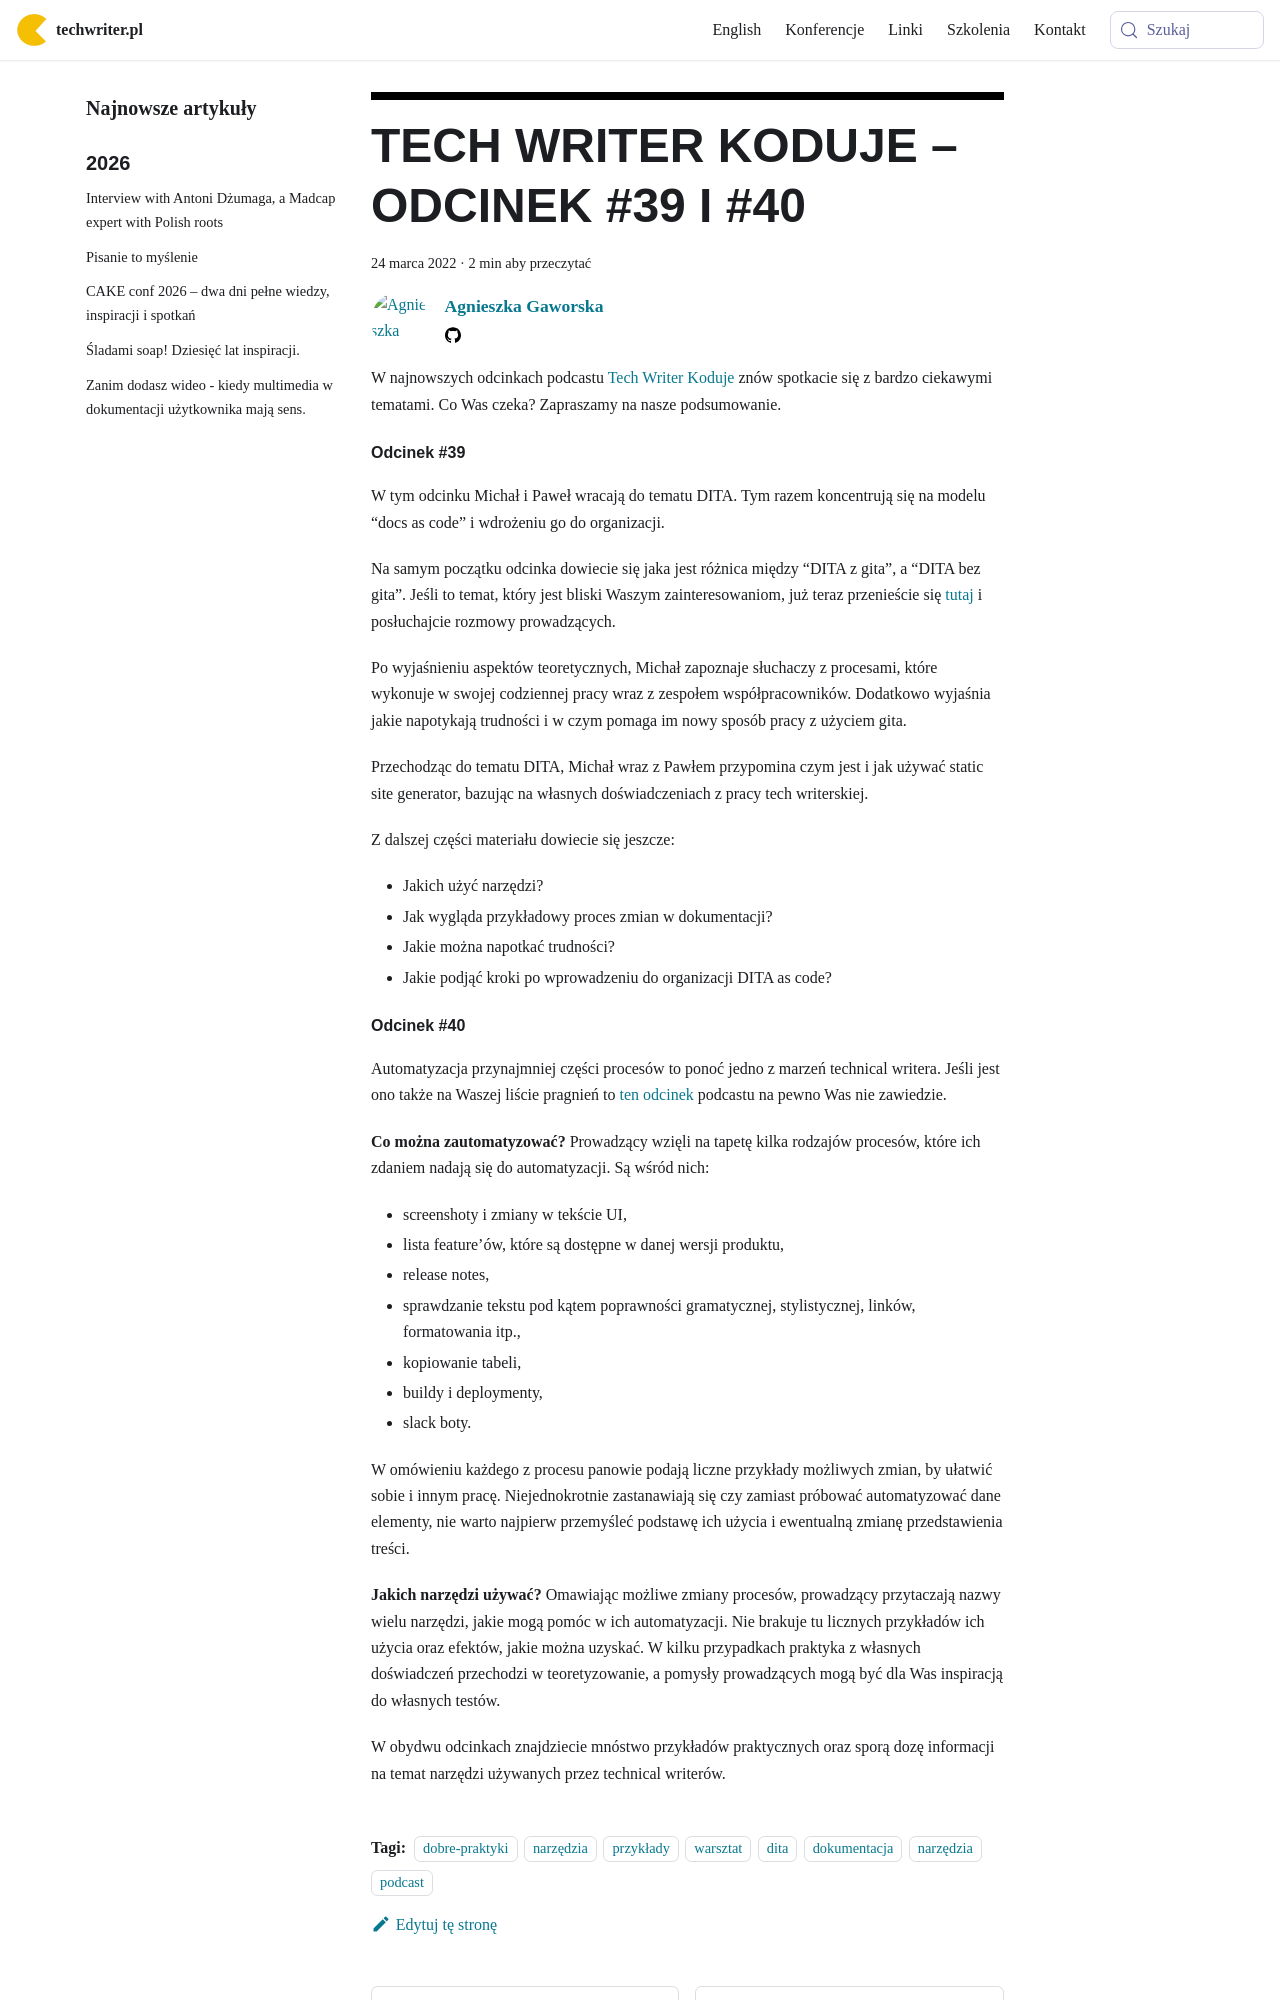

repository: techwriter-pl/techwriter-pl.github.io · page: tech-writer-koduje-odcinek-39-i-40/index.html · generator: docusaurus

---
title: 'TECH WRITER KODUJE – ODCINEK #39 I #40'
authors: agnieszka
date: '2022-03-24'
tags:
  - 'dobre-praktyki'
  - 'narzędzia'
  - 'przykłady'
  - 'warsztat'
  - 'dita'
  - 'dokumentacja'
  - 'narzędzia'
  - 'podcast'
coverImage: 'Tech_writer_koduje_3940.png'
---

W najnowszych odcinkach podcastu
[Tech Writer Koduje](https://techwriterkoduje.pl/) znów spotkacie się z bardzo
ciekawymi tematami. Co Was czeka? Zapraszamy na nasze podsumowanie.

<!--truncate-->

#### Odcinek #39

W tym odcinku Michał i Paweł wracają do tematu DITA. Tym razem koncentrują się
na modelu “docs as code” i wdrożeniu go do organizacji.

Na samym początku odcinka dowiecie się jaka jest różnica między “DITA z gita”, a
“DITA bez gita”. Jeśli to temat, który jest bliski Waszym zainteresowaniom, już
teraz przenieście się
[tutaj](https://techwriterkoduje.pl/blog/2022/02/14/dita-as-code) i posłuchajcie
rozmowy prowadzących.

Po wyjaśnieniu aspektów teoretycznych, Michał zapoznaje słuchaczy z procesami,
które wykonuje w swojej codziennej pracy wraz z zespołem współpracowników.
Dodatkowo wyjaśnia jakie napotykają trudności i w czym pomaga im nowy sposób
pracy z użyciem gita.

Przechodząc do tematu DITA, Michał wraz z Pawłem przypomina czym jest i jak
używać static site generator, bazując na własnych doświadczeniach z pracy tech
writerskiej.

Z dalszej części materiału dowiecie się jeszcze:

- Jakich użyć narzędzi?
- Jak wygląda przykładowy proces zmian w dokumentacji?
- Jakie można napotkać trudności?
- Jakie podjąć kroki po wprowadzeniu do organizacji DITA as code?
